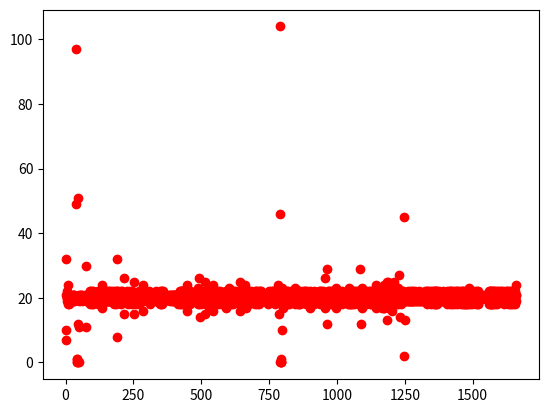

The matplotlib source for this figure:
import matplotlib.pyplot as plt
import numpy as np
consolelist = [1649401650927,1649401650937,1649401650958,1649401650990,1649401650997,1649401651017,1649401651039,1649401651058,1649401651078,1649401651098,1649401651122,1649401651140,1649401651158,1649401651178,1649401651198,1649401651219,1649401651238,1649401651258,1649401651279,1649401651299,1649401651319,1649401651339,1649401651359,1649401651379,1649401651399,1649401651419,1649401651439,1649401651460,1649401651480,1649401651500,1649401651521,1649401651542,1649401651561,1649401651582,1649401651601,1649401651621,1649401651641,1649401651661,1649401651681,1649401651701,1649401651798,1649401651847,1649401651848,1649401651848,1649401651849,1649401651849,1649401651849,1649401651900,1649401651912,1649401651912,1649401651923,1649401651944,1649401651963,1649401651983,1649401652003,1649401652024,1649401652044,1649401652064,1649401652084,1649401652105,1649401652124,1649401652144,1649401652164,1649401652185,1649401652205,1649401652225,1649401652245,1649401652265,1649401652285,1649401652305,1649401652325,1649401652346,1649401652366,1649401652386,1649401652406,1649401652427,1649401652446,1649401652476,1649401652487,1649401652507,1649401652527,1649401652547,1649401652567,1649401652588,1649401652608,1649401652628,1649401652649,1649401652668,1649401652689,1649401652708,1649401652728,1649401652750,1649401652768,1649401652790,1649401652809,1649401652829,1649401652849,1649401652869,1649401652891,1649401652909,1649401652929,1649401652951,1649401652971,1649401652992,1649401653010,1649401653030,1649401653051,1649401653071,1649401653092,1649401653111,1649401653131,1649401653151,1649401653171,1649401653191,1649401653211,1649401653232,1649401653252,1649401653272,1649401653293,1649401653312,1649401653332,1649401653354,1649401653372,1649401653394,1649401653413,1649401653433,1649401653454,1649401653473,1649401653494,1649401653514,1649401653534,1649401653555,1649401653574,1649401653594,1649401653616,1649401653634,1649401653658,1649401653675,1649401653696,1649401653716,1649401653735,1649401653757,1649401653776,1649401653797,1649401653816,1649401653836,1649401653856,1649401653876,1649401653896,1649401653917,1649401653936,1649401653958,1649401653977,1649401653997,1649401654019,1649401654038,1649401654059,1649401654078,1649401654099,1649401654118,1649401654138,1649401654160,1649401654179,1649401654198,1649401654220,1649401654239,1649401654260,1649401654279,1649401654299,1649401654320,1649401654339,1649401654360,1649401654379,1649401654399,1649401654421,1649401654440,1649401654461,1649401654482,1649401654500,1649401654520,1649401654540,1649401654562,1649401654581,1649401654601,1649401654622,1649401654641,1649401654663,1649401654683,1649401654701,1649401654723,1649401654742,1649401654774,1649401654782,1649401654802,1649401654824,1649401654843,1649401654863,1649401654884,1649401654903,1649401654924,1649401654943,1649401654963,1649401654984,1649401655004,1649401655026,1649401655044,1649401655064,1649401655085,1649401655104,1649401655126,1649401655145,1649401655165,1649401655186,1649401655205,1649401655226,1649401655245,1649401655265,1649401655291,1649401655306,1649401655327,1649401655346,1649401655366,1649401655386,1649401655406,1649401655426,1649401655447,1649401655467,1649401655487,1649401655507,1649401655529,1649401655547,1649401655568,1649401655588,1649401655608,1649401655629,1649401655648,1649401655668,1649401655689,1649401655708,1649401655730,1649401655749,1649401655769,1649401655790,1649401655809,1649401655830,1649401655851,1649401655869,1649401655891,1649401655910,1649401655930,1649401655951,1649401655970,1649401655995,1649401656010,1649401656031,1649401656052,1649401656071,1649401656092,1649401656112,1649401656132,1649401656153,1649401656171,1649401656192,1649401656212,1649401656232,1649401656253,1649401656272,1649401656293,1649401656314,1649401656333,1649401656354,1649401656373,1649401656395,1649401656413,1649401656433,1649401656454,1649401656473,1649401656494,1649401656514,1649401656535,1649401656554,1649401656574,1649401656595,1649401656616,1649401656635,1649401656659,1649401656675,1649401656696,1649401656715,1649401656735,1649401656757,1649401656776,1649401656796,1649401656816,1649401656836,1649401656856,1649401656876,1649401656896,1649401656917,1649401656937,1649401656957,1649401656977,1649401656997,1649401657017,1649401657037,1649401657058,1649401657078,1649401657098,1649401657118,1649401657138,1649401657160,1649401657178,1649401657198,1649401657219,1649401657239,1649401657259,1649401657279,1649401657299,1649401657319,1649401657339,1649401657359,1649401657380,1649401657400,1649401657420,1649401657440,1649401657460,1649401657480,1649401657500,1649401657520,1649401657541,1649401657561,1649401657581,1649401657602,1649401657622,1649401657641,1649401657663,1649401657682,1649401657702,1649401657723,1649401657742,1649401657763,1649401657783,1649401657804,1649401657824,1649401657843,1649401657864,1649401657883,1649401657903,1649401657925,1649401657943,1649401657964,1649401657986,1649401658004,1649401658025,1649401658044,1649401658065,1649401658086,1649401658104,1649401658126,1649401658145,1649401658165,1649401658187,1649401658206,1649401658227,1649401658246,1649401658266,1649401658286,1649401658306,1649401658326,1649401658346,1649401658366,1649401658387,1649401658407,1649401658427,1649401658447,1649401658467,1649401658487,1649401658507,1649401658527,1649401658547,1649401658568,1649401658588,1649401658608,1649401658628,1649401658648,1649401658669,1649401658690,1649401658709,1649401658730,1649401658750,1649401658770,1649401658790,1649401658809,1649401658830,1649401658850,1649401658870,1649401658891,1649401658910,1649401658931,1649401658952,1649401658971,1649401658992,1649401659011,1649401659032,1649401659051,1649401659071,1649401659092,1649401659111,1649401659132,1649401659153,1649401659172,1649401659193,1649401659212,1649401659233,1649401659254,1649401659272,1649401659293,1649401659313,1649401659333,1649401659354,1649401659373,1649401659395,1649401659413,1649401659433,1649401659455,1649401659474,1649401659496,1649401659514,1649401659534,1649401659556,1649401659575,1649401659597,1649401659616,1649401659635,1649401659657,1649401659675,1649401659697,1649401659716,1649401659737,1649401659757,1649401659776,1649401659797,1649401659816,1649401659836,1649401659858,1649401659877,1649401659898,1649401659917,1649401659937,1649401659961,1649401659977,1649401659999,1649401660018,1649401660038,1649401660058,1649401660079,1649401660099,1649401660118,1649401660138,1649401660160,1649401660178,1649401660200,1649401660220,1649401660239,1649401660260,1649401660280,1649401660300,1649401660320,1649401660340,1649401660361,1649401660380,1649401660400,1649401660421,1649401660440,1649401660461,1649401660481,1649401660501,1649401660522,1649401660541,1649401660562,1649401660581,1649401660602,1649401660622,1649401660642,1649401660663,1649401660683,1649401660703,1649401660723,1649401660742,1649401660765,1649401660783,1649401660805,1649401660825,1649401660843,1649401660869,1649401660883,1649401660905,1649401660925,1649401660944,1649401660966,1649401660984,1649401661005,1649401661025,1649401661045,1649401661066,1649401661087,1649401661106,1649401661125,1649401661145,1649401661166,1649401661186,1649401661206,1649401661226,1649401661246,1649401661271,1649401661286,1649401661306,1649401661328,1649401661347,1649401661369,1649401661387,1649401661408,1649401661427,1649401661447,1649401661469,1649401661488,1649401661508,1649401661531,1649401661548,1649401661569,1649401661589,1649401661608,1649401661629,1649401661649,1649401661670,1649401661689,1649401661709,1649401661730,1649401661751,1649401661771,1649401661790,1649401661810,1649401661831,1649401661851,1649401661870,1649401661894,1649401661910,1649401661932,1649401661951,1649401661971,1649401661992,1649401662011,1649401662032,1649401662051,1649401662072,1649401662093,1649401662112,1649401662133,1649401662152,1649401662173,1649401662194,1649401662212,1649401662234,1649401662253,1649401662273,1649401662294,1649401662313,1649401662334,1649401662353,1649401662374,1649401662394,1649401662416,1649401662434,1649401662454,1649401662474,1649401662494,1649401662515,1649401662535,1649401662555,1649401662576,1649401662595,1649401662616,1649401662635,1649401662656,1649401662677,1649401662696,1649401662717,1649401662736,1649401662756,1649401662776,1649401662796,1649401662818,1649401662838,1649401662860,1649401662877,1649401662898,1649401662917,1649401662937,1649401662959,1649401662978,1649401662999,1649401663018,1649401663038,1649401663058,1649401663078,1649401663101,1649401663119,1649401663139,1649401663159,1649401663179,1649401663201,1649401663219,1649401663239,1649401663261,1649401663280,1649401663301,1649401663320,1649401663340,1649401663362,1649401663380,1649401663402,1649401663421,1649401663441,1649401663462,1649401663481,1649401663501,1649401663521,1649401663541,1649401663563,1649401663582,1649401663602,1649401663622,1649401663642,1649401663663,1649401663682,1649401663703,1649401663724,1649401663743,1649401663764,1649401663783,1649401663803,1649401663825,1649401663843,1649401663868,1649401663884,1649401663904,1649401663925,1649401663944,1649401663966,1649401663984,1649401664005,1649401664026,1649401664045,1649401664067,1649401664085,1649401664105,1649401664126,1649401664145,1649401664168,1649401664186,1649401664206,1649401664228,1649401664246,1649401664270,1649401664287,1649401664307,1649401664328,1649401664347,1649401664369,1649401664387,1649401664407,1649401664429,1649401664448,1649401664469,1649401664488,1649401664508,1649401664530,1649401664548,1649401664568,1649401664589,1649401664609,1649401664630,1649401664649,1649401664669,1649401664689,1649401664709,1649401664731,1649401664750,1649401664771,1649401664790,1649401664810,1649401664830,1649401664850,1649401664870,1649401664891,1649401664911,1649401664932,1649401664951,1649401664971,1649401664993,1649401665011,1649401665033,1649401665052,1649401665072,1649401665093,1649401665112,1649401665134,1649401665152,1649401665173,1649401665194,1649401665213,1649401665234,1649401665253,1649401665273,1649401665295,1649401665313,1649401665335,1649401665354,1649401665374,1649401665395,1649401665414,1649401665436,1649401665455,1649401665475,1649401665496,1649401665515,1649401665536,1649401665555,1649401665575,1649401665596,1649401665616,1649401665637,1649401665656,1649401665677,1649401665696,1649401665717,1649401665737,1649401665758,1649401665777,1649401665798,1649401665817,1649401665837,1649401665858,1649401665878,1649401665898,1649401665919,1649401665939,1649401665960,1649401665978,1649401665999,1649401666018,1649401666038,1649401666060,1649401666079,1649401666100,1649401666119,1649401666139,1649401666159,1649401666179,1649401666201,1649401666220,1649401666240,1649401666260,1649401666280,1649401666302,1649401666321,1649401666340,1649401666362,1649401666381,1649401666402,1649401666421,1649401666441,1649401666463,1649401666481,1649401666503,1649401666522,1649401666542,1649401666562,1649401666583,1649401666603,1649401666623,1649401666642,1649401666663,1649401666683,1649401666704,1649401666728,1649401666743,1649401666765,1649401666784,1649401666804,1649401666908,1649401666954,1649401666954,1649401666954,1649401666955,1649401666955,1649401666955,1649401666965,1649401666985,1649401667005,1649401667028,1649401667045,1649401667066,1649401667086,1649401667106,1649401667127,1649401667146,1649401667167,1649401667188,1649401667208,1649401667228,1649401667247,1649401667268,1649401667287,1649401667307,1649401667328,1649401667347,1649401667369,1649401667388,1649401667409,1649401667430,1649401667448,1649401667470,1649401667488,1649401667509,1649401667530,1649401667549,1649401667570,1649401667589,1649401667610,1649401667630,1649401667649,1649401667671,1649401667690,1649401667711,1649401667731,1649401667750,1649401667771,1649401667791,1649401667812,1649401667832,1649401667851,1649401667872,1649401667892,1649401667912,1649401667933,1649401667951,1649401667974,1649401667993,1649401668012,1649401668033,1649401668052,1649401668073,1649401668094,1649401668113,1649401668134,1649401668153,1649401668173,1649401668195,1649401668213,1649401668235,1649401668253,1649401668274,1649401668294,1649401668314,1649401668336,1649401668354,1649401668375,1649401668395,1649401668415,1649401668436,1649401668455,1649401668475,1649401668496,1649401668515,1649401668537,1649401668556,1649401668576,1649401668597,1649401668616,1649401668637,1649401668656,1649401668676,1649401668698,1649401668717,1649401668739,1649401668757,1649401668778,1649401668798,1649401668817,1649401668839,1649401668858,1649401668878,1649401668899,1649401668918,1649401668939,1649401668958,1649401668979,1649401669000,1649401669019,1649401669040,1649401669062,1649401669079,1649401669100,1649401669120,1649401669140,1649401669161,1649401669180,1649401669201,1649401669220,1649401669241,1649401669260,1649401669281,1649401669302,1649401669321,1649401669341,1649401669363,1649401669381,1649401669402,1649401669421,1649401669442,1649401669463,1649401669482,1649401669503,1649401669522,1649401669543,1649401669563,1649401669583,1649401669604,1649401669623,1649401669644,1649401669664,1649401669683,1649401669705,1649401669724,1649401669744,1649401669765,1649401669784,1649401669806,1649401669824,1649401669844,1649401669866,1649401669885,1649401669906,1649401669925,1649401669945,1649401669966,1649401669985,1649401670007,1649401670027,1649401670046,1649401670067,1649401670086,1649401670107,1649401670126,1649401670146,1649401670172,1649401670189,1649401670207,1649401670227,1649401670247,1649401670267,1649401670287,1649401670316,1649401670328,1649401670348,1649401670369,1649401670388,1649401670410,1649401670428,1649401670448,1649401670470,1649401670489,1649401670510,1649401670530,1649401670549,1649401670571,1649401670589,1649401670609,1649401670630,1649401670650,1649401670671,1649401670690,1649401670712,1649401670730,1649401670751,1649401670771,1649401670791,1649401670811,1649401670831,1649401670853,1649401670871,1649401670892,1649401670913,1649401670932,1649401670952,1649401670972,1649401670995,1649401671012,1649401671033,1649401671053,1649401671073,1649401671093,1649401671114,1649401671133,1649401671155,1649401671175,1649401671195,1649401671214,1649401671236,1649401671254,1649401671274,1649401671294,1649401671315,1649401671336,1649401671355,1649401671375,1649401671395,1649401671415,1649401671437,1649401671455,1649401671476,1649401671496,1649401671516,1649401671537,1649401671556,1649401671577,1649401671597,1649401671617,1649401671638,1649401671657,1649401671678,1649401671697,1649401671717,1649401671738,1649401671757,1649401671778,1649401671799,1649401671818,1649401671840,1649401671858,1649401671878,1649401671898,1649401671918,1649401671941,1649401671959,1649401671979,1649401672001,1649401672019,1649401672041,1649401672060,1649401672080,1649401672102,1649401672120,1649401672142,1649401672160,1649401672180,1649401672202,1649401672221,1649401672242,1649401672261,1649401672281,1649401672303,1649401672321,1649401672343,1649401672362,1649401672382,1649401672403,1649401672422,1649401672442,1649401672462,1649401672482,1649401672504,1649401672523,1649401672544,1649401672563,1649401672583,1649401672605,1649401672623,1649401672643,1649401672665,1649401672684,1649401672706,1649401672724,1649401672744,1649401672766,1649401672784,1649401672813,1649401672825,1649401672845,1649401672867,1649401672885,1649401672908,1649401672925,1649401672946,1649401672966,1649401672986,1649401673008,1649401673026,1649401673046,1649401673067,1649401673087,1649401673108,1649401673127,1649401673147,1649401673169,1649401673187,1649401673209,1649401673227,1649401673248,1649401673269,1649401673288,1649401673309,1649401673328,1649401673349,1649401673369,1649401673389,1649401673410,1649401673429,1649401673449,1649401673471,1649401673489,1649401673510,1649401673530,1649401673552,1649401673570,1649401673590,1649401673611,1649401673630,1649401673650,1649401673672,1649401673691,1649401673712,1649401673733,1649401673751,1649401673773,1649401673791,1649401673812,1649401673832,1649401673852,1649401673874,1649401673892,1649401673912,1649401673934,1649401673952,1649401673976,1649401673993,1649401674014,1649401674034,1649401674053,1649401674075,1649401674093,1649401674114,1649401674135,1649401674154,1649401674175,1649401674196,1649401674216,1649401674234,1649401674254,1649401674276,1649401674296,1649401674315,1649401674336,1649401674355,1649401674378,1649401674395,1649401674416,1649401674437,1649401674456,1649401674477,1649401674496,1649401674516,1649401674540,1649401674557,1649401674580,1649401674597,1649401674617,1649401674639,1649401674658,1649401674680,1649401674698,1649401674717,1649401674739,1649401674759,1649401674780,1649401674805,1649401674818,1649401674843,1649401674860,1649401674879,1649401674901,1649401674919,1649401674939,1649401674961,1649401674980,1649401675002,1649401675020,1649401675042,1649401675060,1649401675081,1649401675101,1649401675120,1649401675144,1649401675160,1649401675181,1649401675202,1649401675221,1649401675243,1649401675261,1649401675286,1649401675304,1649401675322,1649401675342,1649401675362,1649401675382,1649401675404,1649401675422,1649401675444,1649401675463,1649401675483,1649401675504,1649401675523,1649401675544,1649401675563,1649401675583,1649401675606,1649401675624,1649401675644,1649401675664,1649401675684,1649401675711,1649401675725,1649401675745,1649401675765,1649401675785,1649401675807,1649401675825,1649401675845,1649401675867,1649401675886,1649401675907,1649401675926,1649401675947,1649401675967,1649401675986,1649401676008,1649401676027,1649401676072,1649401676074,1649401676087,1649401676108,1649401676127,1649401676148,1649401676168,1649401676188,1649401676209,1649401676228,1649401676248,1649401676269,1649401676288,1649401676310,1649401676329,1649401676349,1649401676370,1649401676389,1649401676410,1649401676430,1649401676449,1649401676471,1649401676490,1649401676511,1649401676530,1649401676550,1649401676571,1649401676590,1649401676612,1649401676631,1649401676652,1649401676671,1649401676691,1649401676713,1649401676732,1649401676751,1649401676772,1649401676792,1649401676812,1649401676832,1649401676852,1649401676874,1649401676893,1649401676914,1649401676933,1649401676953,1649401676974,1649401676993,1649401677014,1649401677034,1649401677054,1649401677075,1649401677094,1649401677114,1649401677135,1649401677154,1649401677176,1649401677195,1649401677215,1649401677235,1649401677255,1649401677276,1649401677295,1649401677316,1649401677337,1649401677356,1649401677377,1649401677397,1649401677417,1649401677436,1649401677457,1649401677478,1649401677497,1649401677517,1649401677538,1649401677557,1649401677579,1649401677599,1649401677618,1649401677639,1649401677658,1649401677679,1649401677698,1649401677718,1649401677740,1649401677758,1649401677780,1649401677799,1649401677819,1649401677840,1649401677859,1649401677881,1649401677900,1649401677920,1649401677940,1649401677960,1649401677981,1649401678002,1649401678020,1649401678042,1649401678061,1649401678082,1649401678101,1649401678121,1649401678142,1649401678161,1649401678181,1649401678203,1649401678222,1649401678243,1649401678262,1649401678284,1649401678302,1649401678322,1649401678344,1649401678362,1649401678383,1649401678405,1649401678423,1649401678445,1649401678463,1649401678483,1649401678505,1649401678524,1649401678545,1649401678564,1649401678584,1649401678604,1649401678624,1649401678646,1649401678665,1649401678685,1649401678706,1649401678725,1649401678746,1649401678766,1649401678785,1649401678806,1649401678826,1649401678847,1649401678866,1649401678886,1649401678907,1649401678926,1649401678948,1649401678967,1649401678987,1649401679007,1649401679027,1649401679048,1649401679069,1649401679088,1649401679109,1649401679128,1649401679148,1649401679169,1649401679188,1649401679210,1649401679228,1649401679249,1649401679269,1649401679290,1649401679309,1649401679329,1649401679351,1649401679370,1649401679390,1649401679411,1649401679430,1649401679452,1649401679470,1649401679490,1649401679512,1649401679532,1649401679552,1649401679571,1649401679591,1649401679613,1649401679631,1649401679652,1649401679672,1649401679693,1649401679712,1649401679732,1649401679754,1649401679772,1649401679793,1649401679814,1649401679833,1649401679854,1649401679873,1649401679893,1649401679915,1649401679934,1649401679956,1649401679974,1649401679994,1649401680015,1649401680034,1649401680054,1649401680076,1649401680095,1649401680116,1649401680135,1649401680155,1649401680176,1649401680195,1649401680217,1649401680235,1649401680256,1649401680277,1649401680296,1649401680317,1649401680336,1649401680356,1649401680378,1649401680396,1649401680418,1649401680437,1649401680459,1649401680477,1649401680497,1649401680518,1649401680539,1649401680560,1649401680578,1649401680598,1649401680620,1649401680638,1649401680658,1649401680679,1649401680699,1649401680721,1649401680739,1649401680759,1649401680781,1649401680799,1649401680819,1649401680842,1649401680861,1649401680881,1649401680900,1649401680922,1649401680940,1649401680960,1649401680982,1649401681001,1649401681022,1649401681041,1649401681061,1649401681083,1649401681101,1649401681121,1649401681142,1649401681162,1649401681182,1649401681202,1649401681223,1649401681243,1649401681263,1649401681284,1649401681303,1649401681323,1649401681345,1649401681363,1649401681384,1649401681405,1649401681425,1649401681444,1649401681464,1649401681486,1649401681504,1649401681526,1649401681544,1649401681565,1649401681585,1649401681605,1649401681625,1649401681645,1649401681665,1649401681685,1649401681705,1649401681726,1649401681746,1649401681766,1649401681786,1649401681806,1649401681826,1649401681847,1649401681867,1649401681887,1649401681907,1649401681927,1649401681947,1649401681968,1649401681988,1649401682008,1649401682028,1649401682048,1649401682068,1649401682088,1649401682108,1649401682128,1649401682148,1649401682169,1649401682189,1649401682209,1649401682229,1649401682249,1649401682269,1649401682290,1649401682310,1649401682330,1649401682352,1649401682370,1649401682392,1649401682410,1649401682431,1649401682453,1649401682471,1649401682493,1649401682511,1649401682531,1649401682553,1649401682571,1649401682592,1649401682612,1649401682632,1649401682654,1649401682672,1649401682692,1649401682714,1649401682733,1649401682753,1649401682775,1649401682793,1649401682814,1649401682834,1649401682855,1649401682874,1649401682894,1649401682915,1649401682934,1649401682956,1649401682974,1649401682994,1649401683016,1649401683035,1649401683055,1649401683075,1649401683095,1649401683116,1649401683135,1649401683157,1649401683176,1649401683196,1649401683217,1649401683236,1649401683256,1649401683278,1649401683297,1649401683318,1649401683337,1649401683358,1649401683377,1649401683397,1649401683419,1649401683437,1649401683458,1649401683478,1649401683498,1649401683519,1649401683538,1649401683558,1649401683580,1649401683599,1649401683620,1649401683639,1649401683660,1649401683679,1649401683699,1649401683721,1649401683739,1649401683761,1649401683780,1649401683800,1649401683821,1649401683840,1649401683860,1649401683882,1649401683900,1649401683921,1649401683942,1649401683961,1649401683983,1649401684001,1649401684022,1649401684042,1649401684061,1649401684082,1649401684102,1649401684124,1649401684142,1649401684162,1649401684184,1649401684203,1649401684224,1649401684243,1649401684263,1649401684285,1649401684303,1649401684324,1649401684343,1649401684364,1649401684388]
print(len(consolelist))
dertalist = []
secdertalis = []
for i in range(0,len(consolelist)-1):
    if i % 30 == 0:
        secdertalis.append(consolelist[i]-consolelist[i-30])
    dertalist.append(consolelist[i+1]-consolelist[i])


x = np.arange(0,len(consolelist)-1)
x2 = np.arange(0,len(secdertalis))
y = dertalist
y2 = secdertalis
fig = plt.figure()
plt.scatter(x,y,c = 'r')
plt.show()
# fig2 = plt.figure()
# plt.scatter(x2,y2,c = 'g')
# plt.show()